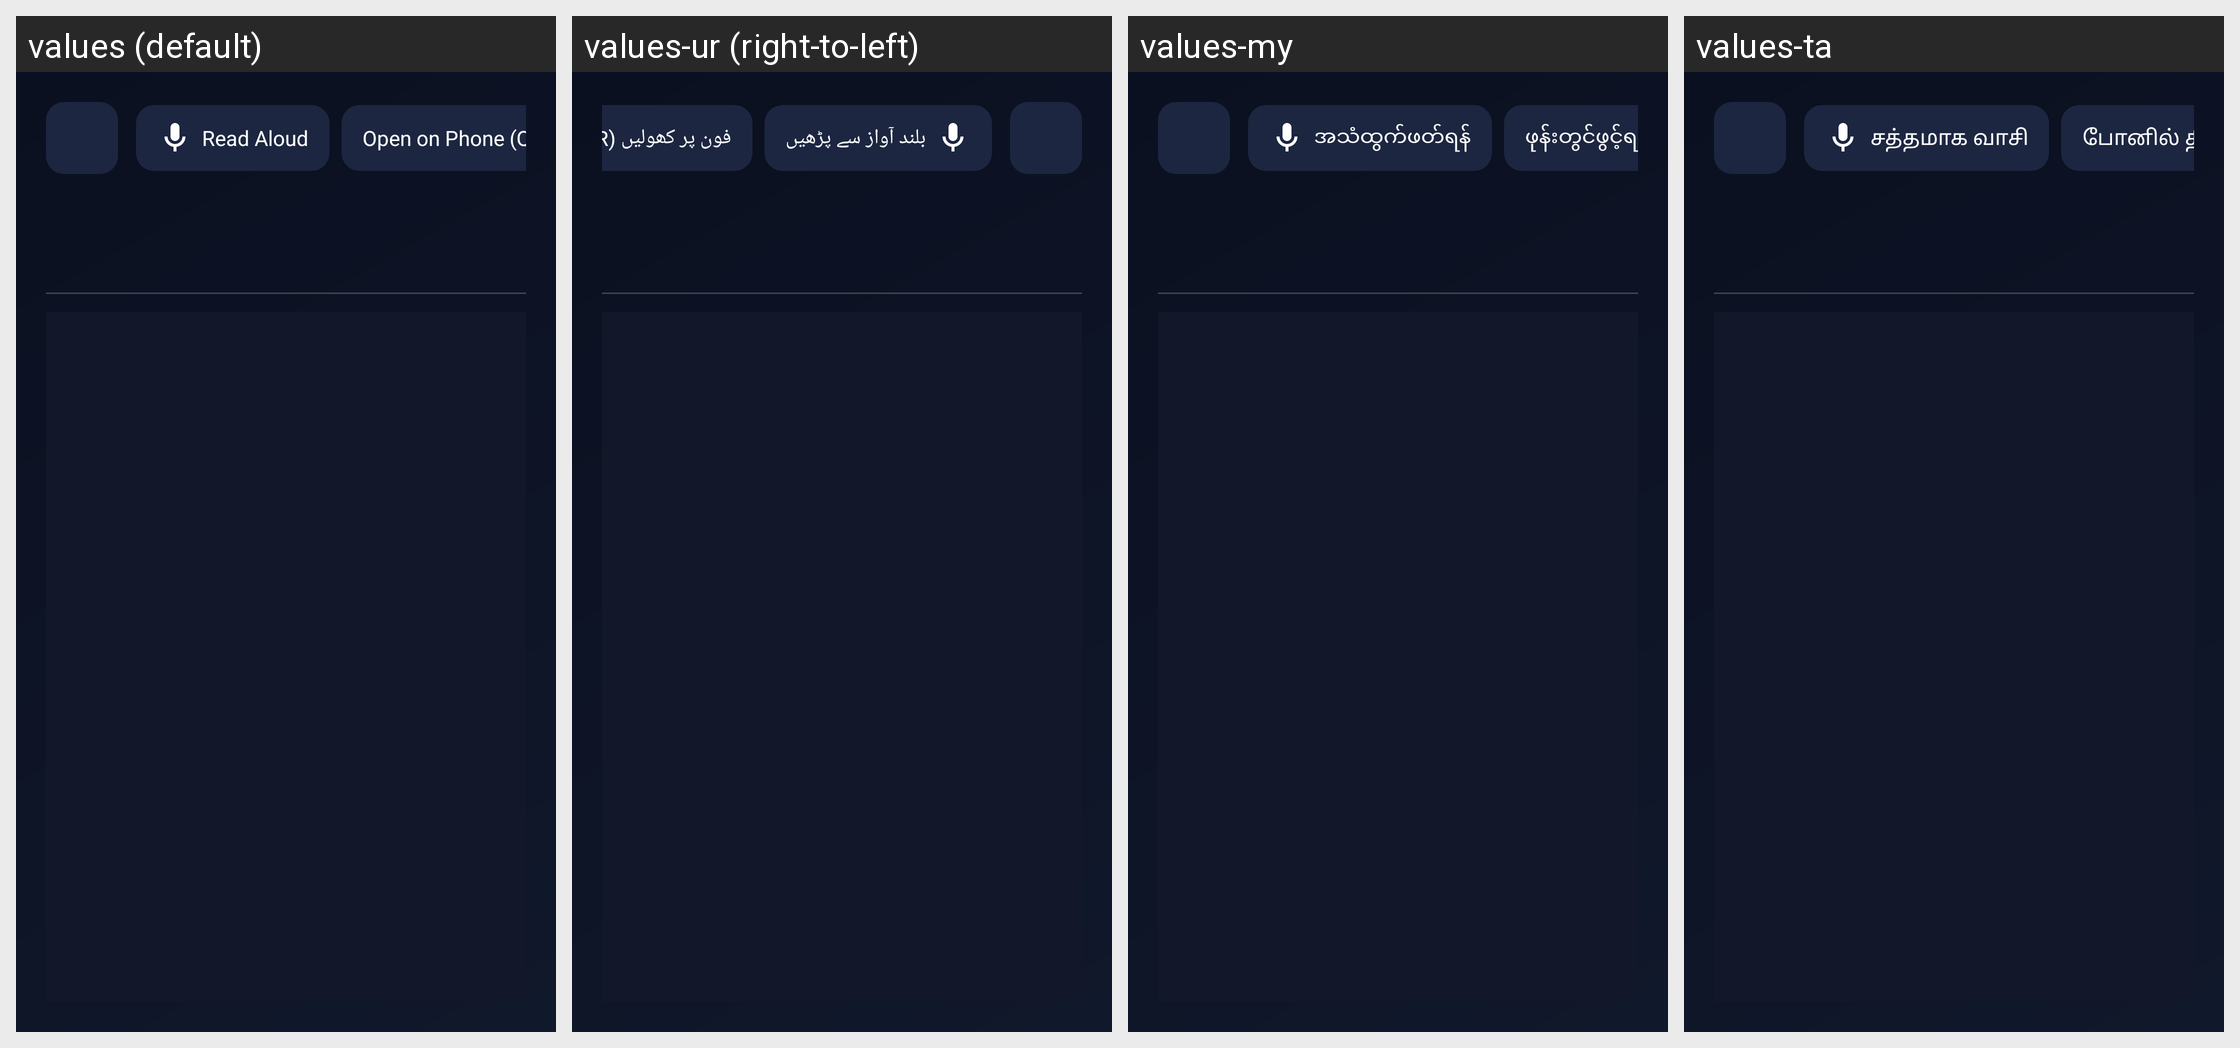

The same Android screen rendered under several of its app's locales, left to right. List the strings drawn on it with the default value and each locale's translation.
Android screen res/layout/activity_read_later_reader.xml rendered under 4 locales, left to right: values (default), values-ur (right-to-left), values-my, values-ta. Device: Nexus 5 (rendered at 1080×1920; each locale shown at half size, 540×960, under a caption strip naming it); theme Theme.TVNavBrowser.
Other locales in the repository, not shown: values-af, values-am, values-ar, values-az, values-be, values-bg, values-bn, values-bs, values-ca, values-cs, values-da, values-de, values-el, values-es, values-et, values-eu, values-fa, values-fi, values-fil, values-fr, values-gl, values-gu, values-he, values-hi, values-hr, values-hu, values-hy, values-id, values-is, values-it, values-ja, values-ka, values-kk, values-km, values-kn, values-ko, values-ky, values-lo, values-lt, values-lv, values-mk, values-ml, values-mn, values-mr, values-ms, values-ne, values-nl, values-no, values-pa, values-pl, values-pt, values-ro, values-ru, values-si, values-sk, values-sl, values-sr, values-sv, values-sw, values-te, values-th, values-tr, values-uk, values-uz, values-vi, values-zh, values-zu.
Strings drawn on this screen, with the default value and each locale's value (text and hints the layout hard-codes, and strings that could not be matched under every locale, appear in the picture but are not listed):

tts_read_aloud
  values: Read Aloud
  values-ur: بلند آواز سے پڑھیں
  values-my: အသံထွက်ဖတ်ရန်
  values-ta: சத்தமாக வாசி

qr_open_on_phone_btn
  values: Open on Phone (QR)
  values-ur: فون پر کھولیں (QR)
  values-my: ဖုန်းတွင်ဖွင့်ရန် (QR)
  values-ta: போனில் திற (QR)
